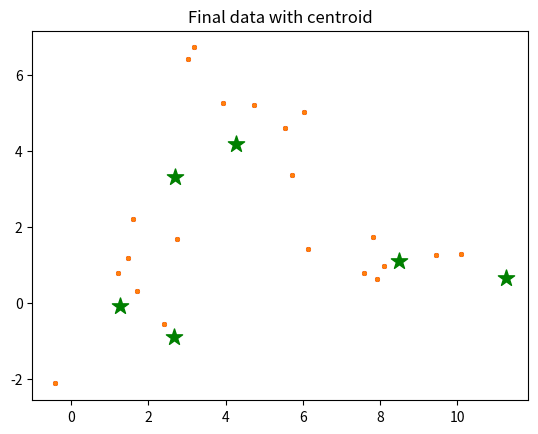

This chart was generated by the following Python code:
#generate the dataset at runtime randomly and apply User define K-mean algorithm

import numpy as np 
import pandas as pd 
from copy import deepcopy
from matplotlib import pyplot as ptl 

def KMean():
    print("_______________________________________________________________")
    #set three centers , the model should predict similar results.
    center_1 = np.array([1,1])
    print(center_1)
    print("_______________________________________________________________")
    center_2 = np.array([5,5])
    print(center_2)
    print("_______________________________________________________________")
    center_3 = np.array([8,1])
    print(center_3)
    print("_______________________________________________________________")

    #Generate random data and center it to the three centers
    data_1 = np.random.randn(7,2) + center_1
    print("Elements of the first cluster with size "+str(len(data_1)))
    print(data_1)
    print("_______________________________________________________________")
    data_2 = np.random.randn(7,2) + center_2
    print("Elements of the second cluster with size "+str(len(data_2)))
    print(data_2)
    print("_______________________________________________________________")
    data_3 = np.random.randn(7,2) + center_3
    print("Elements of the third cluster with size "+str(len(data_3)))
    print(data_3)
    print("_______________________________________________________________")
    
    data = np.concatenate((data_1,data_2,data_3),axis = 0)
    print("Size of complete data set "+str(len(data)))
    print(data)
    print("_______________________________________________________________")

    ptl.scatter(data[:,0],data[:,1],s = 7)
    ptl.title("Input Dataset")
    ptl.show()
    print("_______________________________________________________________")

    #Number of clusters

    k = 3

    #Number of training data

    n = data.shape[0]
    print("Totle number of elements are",n)
    print("_______________________________________________________________")

    #Number of features in the data
    c = data.shape[1]
    print("Totle number of features are",c)
    print("_______________________________________________________________")

    #Generate random centers here we use sigma and mean to ensure it represent whole data
    mean = np.mean(data,axis=0)
    print("Value of the mean",mean)
    print("_______________________________________________________________")
    #Calculate standerd deviation
    std = np.std(data,axis=0)
    print("Value of std",std)
    print("_______________________________________________________________")

    centers = np.random.randn(k,c)*std + mean
    print("random points are",centers)
    print("_______________________________________________________________")

    #plot the data and centers generated as random 
    ptl.scatter(data[:,0],data[:,1],c='r',s=7)
    ptl.scatter(centers[:,0],centers[:,1],marker="*",c='g',s=150)
    ptl.title("Input dataset with random centroid")
    ptl.show()
    print("_______________________________________________________________")

    centers_old = np.zeros(centers.shape)         #to store old centers
    centers_new = deepcopy(centers)                #store new centers

    print("Value of old centroids")
    print(centers_old)
    print("_______________________________________________________________")

    print("Value of new centroids")
    print(centers_new)
    print("_______________________________________________________________")

    data.shape
    clusters = np.zeros(n)
    distences = np.zeros((n,k))

    print("Initial distences are")
    print(distences)
    print("_______________________________________________________________")

    error = np.linalg.norm(centers_new - centers_old)
    print("Value of error is ",error)

    #when , after an update , the enstimate of that center stays the same ,exit loop

    while error != 0:
        print("Value of error is ",error)
        #Measure the distance to every center
        print("Measure the distance to every center")
        for i in range(k):
            print("Itteration number ",i)
            distences[:,i] = np.linalg.norm(data - centers[i],axis=1)

        #Assign all training data to closest center
        clusters = np.argmin(distences,axis = 1)

        centers_old = deepcopy(centers_new)


        #Calculate mean for every cluster and update the center 
        for i in range(k):
            centers_new[i] = np.mean(data[clusters == i],axis = 0)
        error = np.linalg.norm(centers_new - centers_old)

    #end while
    centers_new 

    #plot the data and centers generated as random 
    ptl.scatter(data[:,0],data[:,1],s=7)
    ptl.scatter(centers_new[:,0],centers_new[:,1],marker="*",c='g',s=150)
    ptl.title('Final data with centroid')
    ptl.show()       




    

def main():

    print("___________Unsupervised Machine Learing__________")
    print("Clustering Using K Mean Algorithm")

    KMean()


if __name__ == "__main__":
    main()